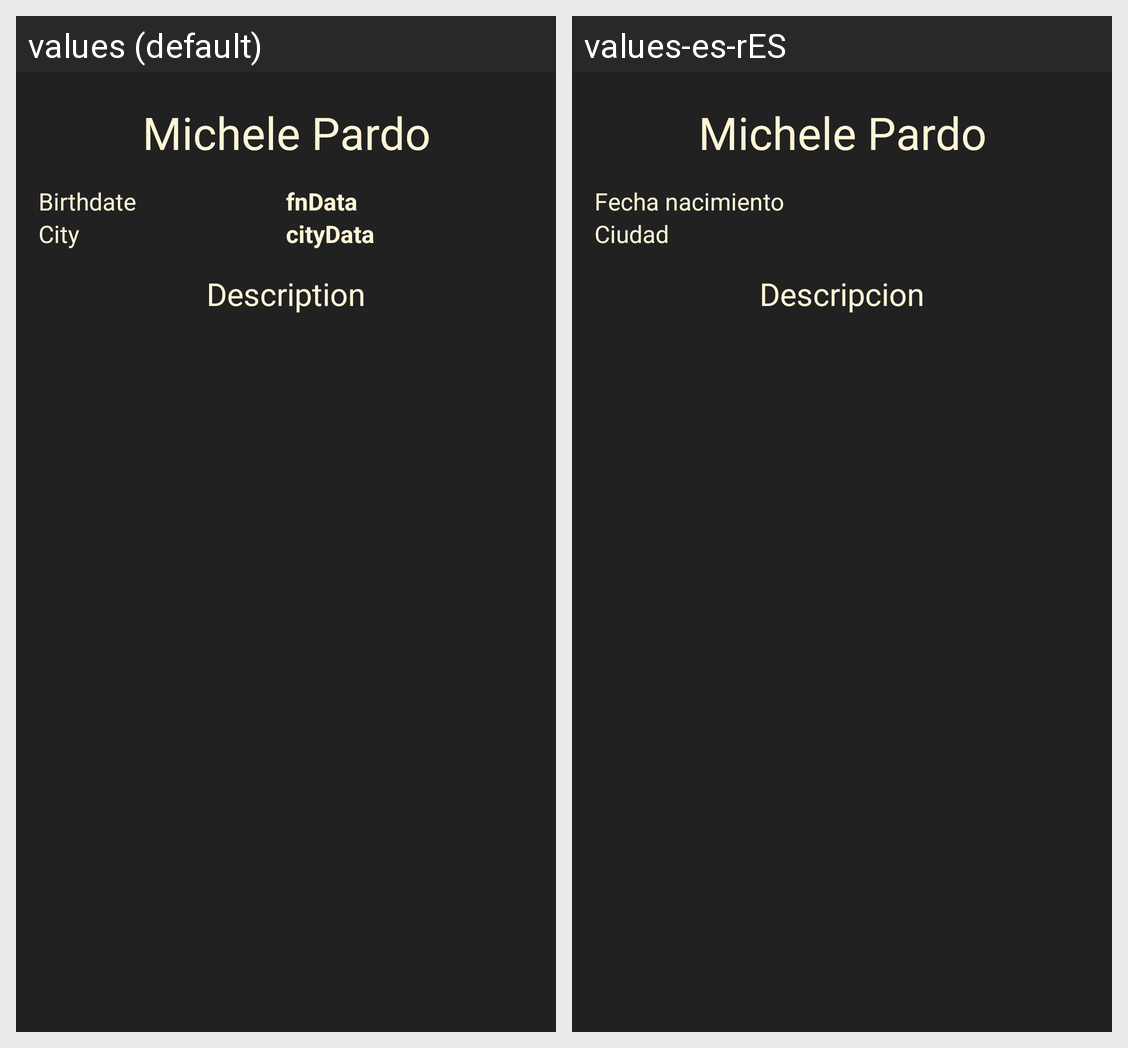

Strings drawn on this Android screen and how each of the app's shown locales translates them:
Android screen res/layout/fragment_profile.xml rendered under 2 locales, left to right: values (default), values-es-rES. Device: Nexus 5 (rendered at 1080×1920; each locale shown at half size, 540×960, under a caption strip naming it); theme AppTheme.
Strings drawn on this screen, with the default value and each locale's value (text and hints the layout hard-codes, and strings that could not be matched under every locale, appear in the picture but are not listed):

idProfileName
  values: Michele Pardo
  values-es-rES: Michele Pardo

birthdate
  values: Birthdate
  values-es-rES: Fecha nacimiento

city
  values: City
  values-es-rES: Ciudad

titleDescription
  values: Description
  values-es-rES: Descripcion
